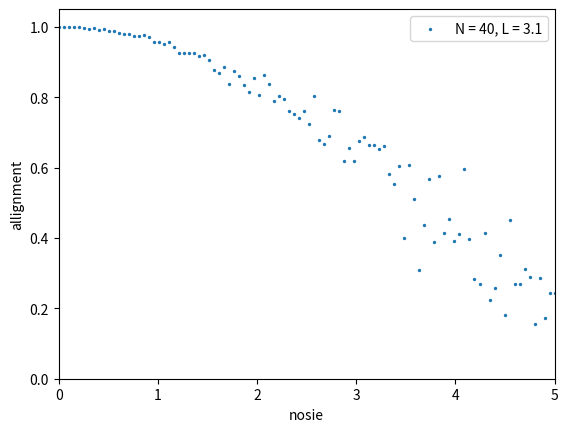

This figure's Python source:

# get lots of particles on the thing and make them allign

import numpy as np
import matplotlib.pyplot as plt
import matplotlib.cm as cm
import math
import random

#global variables used in the program
L = 3.1   # size of the box
delta_t = 1     # time increment
v_mag = 0.03    # total magnitude of each particle velocity
dimensions = 2   # dimensions
N = 40  # number of particles
r = 1  #radius
U = 15   # number of updates
time_pause = 0.001 # time pause for interactive graph
noise = 0 # noise


def main_noise():
    """
    Execution of main program, wihtout any plots and with varying the paramenter of noise
    in the input.
    """
    # all positions over time
    pos_over_t = []
    # all velocities over time
    vel_over_t = []

    # populate the box - returns initial poss and vels
    positions, velocities = pop_box()

    # add init vel and poss to pos/vel over time
    pos_over_t.append(positions)
    vel_over_t.append(velocities)


    # update position of each particle in the box
    for i in range(U):

        # update velocities dependant on previous positions
        velocities = update_vel(positions, velocities)

        # add new velocities to array over time
        vel_over_t.append(velocities)

        # update positions dependant on previous velocities
        positions = update_pos(velocities, positions)

        # add new positions in array over time
        pos_over_t.append(positions)

    # calculate allingment
    all = allignment(velocities)

    return all



def angle_to_xy(angle):
    """
    Takes an angle in radians as input as returns x and y poistion for the corresponding angle
    using r as v_mag, a predifined value which is the magnitude of the velocity.
    """
    # get x using x = cos(angle) and y = sin(angle)
    x = v_mag * math.cos(angle)
    y = v_mag * math.sin(angle)

    return x, y


def test_angle_form():
    """
    Test formula for angle_to_xy.
    """
    # populate angles
    angles = []
    angle = - math.pi
    for i in range(7):
        angles.append(angle)
        angle += 2 * math.pi / 4

    # run function for angles
    for angle in angles:
        x, y = angle_to_xy(angle)
        print("Angle: {} \n x: {} \n y: {}".format(angle, x, y))

    return None


def pop_box():
    """
    Funciton which populates the box with N particles in random
    locations and random velocities inside the box.
    """
    global L, dimensions, N


    # initial positions of created particles
    init_positions = []
    # initial velocities of created particles
    init_velocities = []

    count = 0
    # loop N times
    while count < N:
        # this will contain the positions and velocities of single particle (x, y, z)
        pos = []
        vel = []

        # get a random angle in radians to use as the velocity of the particle
        angle = random.uniform(-math.pi, math.pi)

        for i in range(dimensions):
            # create a random position for each dimension
            pos.append(random.uniform(0, L))
            vel.append(angle_to_xy(angle)[i])

       # don't put it in the positions if a particle already exists there
        if pos in init_positions:
            continue

        # put the particle in init_positions with its corresponding velocity
        init_positions.append(pos)
        init_velocities.append(vel)
        count += 1

    #returns the initial positions and velocities of all particles
    return init_positions, init_velocities


def update_pos(positions, velocities):
    """
    Updates locations
    """
    # array to contain updated positions of all particles
    new_positions = []

    for particle in range(N):

        # array with updated coordinates of each particle(x, y, z)
        new_particle_position = []

        # update position in each dimension
        for i in range(dimensions):
            new_pos = positions[particle][i] + delta_t * velocities[particle][i]

            #check periodic boundary conditions
            new_pos = periodic_boundaries(new_pos)

            new_particle_position.append(new_pos)

        # append each particle to array of updated particle positions
        new_positions.append(new_particle_position)

    return new_positions


def update_vel(positions, velocities):
    """
    Updates velocity
    """
    global delta_t, dimensions, N

    #list will contain new velocities of all particles
    new_velocities = []

    #loop over each particle
    for particle in range(N):

#        print("\nparticle in question: {}".format(positions[particle]))

        # find all the close particles
        close_particles_vel = particles_in_rad(positions[particle], positions, velocities)

#        print("positons of particles: {} ".format(positions))
#        print("velocities of particles: {} ".format(velocities))

#        print("velocities of close particles: {}".format(close_particles_vel))
        #update velocity of each particle
        #function already loops through dimentions
        new_vel = new_vel_of_particle(velocities[particle], close_particles_vel)

#        print("new particle velocity: {}".format(new_vel))

        #new velocity arrays
        new_velocities.append(new_vel)

    #returns new velocities of all particles
    return new_velocities


def new_vel_of_particle(velocity, close_particles_velocities):
    """
    Computes the average velocity in each dimension and outputs the average of this
    in each dimension.
    """
    global dimensions

    # list containing updated velocity Vx, Vy, Vz
    new_vel = []

    # loop araound each dimesnion and calculate the average in that dimension.
    for i in range(dimensions):
        # initialise new velocity in this dimesnion to 0 to later get the mean
        new_vi = 0

        # loop over all particles in vicintiy
        for velocity in close_particles_velocities:
            # add the value of the velocity to previous
            new_vi += velocity[i]

        # divide by how many particles to get mean
        average_vi = (new_vi) / len(close_particles_velocities)

        # place value of new_vi in the new vel array
        new_vel.append(average_vi)

    # get the new direction by applying pheta = arctan(<x> / <y>)
    if new_vel[0] == 0:
        # if y = 0 then make it go 90 deg
        angle = math.pi / 4 + random.uniform(- noise / 2, noise / 2)
    else:
        # get the new direction
        angle = math.atan2(new_vel[1], new_vel[0]) + random.uniform(- noise / 2, noise / 2)

    # convert direction to x, y coordinates.
    new_vel[0], new_vel[1] = angle_to_xy(angle)

    return new_vel


def particles_in_rad(chosen_particle, positions, velocities):
    """
    Checks and records the particles which are within a square of lengt r.
    """

    # array with all indices of all particles within range
    velocities_within_r = []

    # check for each particle
    for index in range(N):
        # variable used to aid if its in radius
        in_size = True

        # empty array of x and y distances between particle in question and neighbour
        lenghts = []

        # loop checking f distance between particles in smaller than r
        for i in range(dimensions):

            inside_distance = abs(chosen_particle[i] - positions[index][i])

            wrap_distance = L-inside_distance

            # define side of triangle to find distance
            lenghts.append(min(inside_distance, wrap_distance))

        # define distance from chosen particle to neighbout particle index
        distance = math.sqrt(lenghts[0]**2 + lenghts[1]**2)

        # if the size is over then break out of loop as it won't be in radius
        if distance > r:
            in_size = False

        #If it is within radius add velocity to all particles within r
        if in_size == True:
            # get the index of the particle
            velocities_within_r.append(velocities[index])


    return velocities_within_r


def test_in_sq():
    """
    Test function for particles_in_radius.
    """

    # get some positions for x and y locations of N particles
    x_pos = [random.randint(0, L) for i in  range(N)]
    y_pos = [random.randint(0, L) for i in  range(N)]

    x_vel = [random.randint(0, L) for i in  range(N)]
    y_vel = [random.randint(0, L) for i in  range(N)]

    # positions of particels as [x, y]
    positions = [[x_pos[i], y_pos[i]] for i in range(N)]
    velocities = [[x_vel[i], y_vel[i]] for i in range(N)]

    print(positions)
    print(velocities)

    # call in radius function to see whether it works correctly
    close_1 = particles_in_rad(positions[0], positions, velocities)

    print(close_1)

    # plot the graph to see visually what happens
    plt.scatter(x_pos, y_pos)
    plt.axis([0, L, 0, L])
    plt.show()


def periodic_boundaries(position):
    """
    If particle is over the limit of the box run this function and it will return
    the correct position of the particle.
    """
    global L

    # check if its under 0
    if position < 0:
        return position + L

    # if its over L
    elif position > L:
        return position - L

    # otherwise just return the position
    else:
        return position


def allignment(velocities):
    """
    Calculates the net allignment of the velocities of all the particles and
    normmailses this value so that if they are all alligned the allignment is 1.
    """
    # initialise values for sum of all vx and vy
    vx = 0
    vy = 0

    # sum all velocities in velocities array
    for particle in velocities:
        #add vx particle to sum of all vx
        vx += particle[0]

        #add vy particle to sum of all vy
        vy += particle[1]

    # Total magnitude of velocity of particles
    v_mag_tot = math.sqrt(vx**2 + vy**2)

    # Check alignment of particles
    v_a = (1/(N * v_mag)) * (v_mag_tot)

    return v_a


def show_allignment_plot(time, allignment):

    # plot time vs allignment for x vs y
    plt.plot(time, allignment, linewidth=1, marker=".", markersize=3)
    plt.xlabel("Time")
    plt.ylabel("Allignment value")
    plt.show()

    return None

def noise_variation():
    """
    Plots the variation of the noise vs teh total allignment of the funciton.
    """
    # global variables
    global N, L, noise

    # list with values of nosie, L and N
    noise_list = list(np.linspace(0, 5, num = 100))
    # L_list = [3.1, 5, 10, 31.6, 50]
    # N = [40, 100, 400, 4000, 10000]

    all_list = []

    # for each value in list run main funciton
    for no in noise_list:
        noise = no
        all = main_noise()
        all_list.append(all)

    # plot the noise against allignment
    plt.scatter(noise_list, all_list, s = 2, label = "N = {}, L = {}".format(N, L))
    plt.axis([0, 5, 0, 1.05])
    plt.xlabel("nosie")
    plt.ylabel("allignment")
    plt.legend()
    plt.show()

    return None


def show_path_2D(coordinates, clear = True):
    """
    Function which takes in the coordinates as described in straight_particle and
    plots the result on a scatter graph.
    """
    global L, N, delta_t

    # start interactive mode
    plt.ion()

    # crete eempty figure on which data will go and first subplot
    fig = plt.figure()

    # get into the correct time step
    for time_step in coordinates:
        # list of colours used for animation
        colours = cm.rainbow(np.linspace(0, 1, N))

        # loop over each particle and colour
        for particle, c in zip(time_step, colours):
            # plot x, y poistion of particle in a given colour and set axis to size of box
            plt.scatter(particle[0], particle[1], s = 3, color = c)
            # plt.plot([particle[0] - r, particle[0] + r, particle[0] + r, particle[0] - r, particle[0] - r],
            #          [particle[1] - r, particle[1] - r, particle[1] + r, particle[1] + r, particle[1] - r],
            #          color = c)
            plt.axis([0, L, 0, L])

        # show graph
        plt.show()
        plt.pause(time_pause)

        # decide if you want to clear
        if clear == True:
            plt.clf()

    return None


noise_variation()
